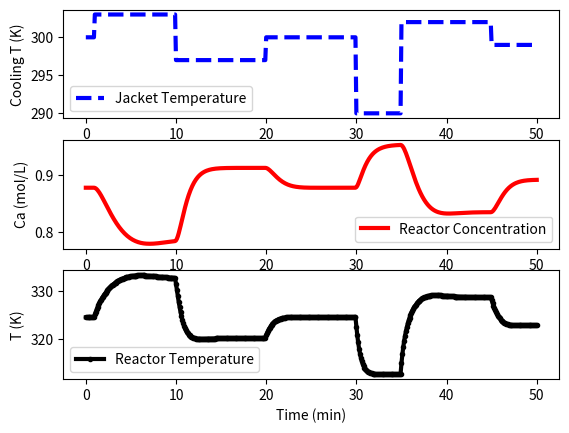

The script that saved this image:
import numpy as np
import matplotlib.pyplot as plt
from scipy.integrate import odeint

# define CSTR model
def cstr(x,t,Tc):
    Ca = x[0]
    T = x[1]
    Tf = 350
    Caf = 1.0
    q = 100
    V = 100
    rho = 1000
    Cp = 0.239
    mdelH = 5e4
    EoverR = 8750
    k0 = 7.2e10
    UA = 5e4
    rA = k0*np.exp(-EoverR/T)*Ca
    dCadt = q/V*(Caf - Ca) - rA
    dTdt = q/V*(Tf - T) \
            + mdelH/(rho*Cp)*rA \
            + UA/V/rho/Cp*(Tc-T)
    xdot = np.zeros(2)
    xdot[0] = dCadt
    xdot[1] = dTdt
    return xdot

# Steady State Initial Conditions for the States
Ca_ss = 0.87725294608097
T_ss = 324.475443431599
x0 = np.empty(2)
x0[0] = Ca_ss
x0[1] = T_ss

# Steady State Initial Condition
Tc_ss = 300.0

# Time Interval (min)
t = np.linspace(0,50,501)

# Store results for plotting
Ca = np.ones(len(t)) * Ca_ss
T = np.ones(len(t)) * T_ss
Tc = np.ones(len(t)) * Tc_ss

# Step cooling temperature
Tc[10:100]  = 303.0
Tc[100:200] = 297.0
Tc[200:300] = 300.0
Tc[300:350] = 290.0
Tc[350:400] = 302.0
Tc[400:450] = 302.0
Tc[450:]    = 299.0

# Simulate CSTR
for i in range(len(t)-1):
    ts = [t[i],t[i+1]]
    y = odeint(cstr,x0,ts,args=(Tc[i+1],))
    Ca[i+1] = y[-1][0]
    T[i+1] = y[-1][1]
    x0[0] = Ca[i+1]
    x0[1] = T[i+1]

# Construct results and save data file
# Column 1 = time
# Column 2 = cooling temperature
# Column 3 = reactor temperature
data = np.vstack((t,Tc,T)) # vertical stack
data = data.T              # transpose data
np.savetxt('cstr_step_tests.txt',data,delimiter=',',\
           header='Time,Tc,T',comments='')

# Plot the results
plt.figure()
plt.subplot(3,1,1)
plt.plot(t,Tc,'b--',linewidth=3)
plt.ylabel('Cooling T (K)')
plt.legend(['Jacket Temperature'],loc='best')

plt.subplot(3,1,2)
plt.plot(t,Ca,'r-',linewidth=3)
plt.ylabel('Ca (mol/L)')
plt.legend(['Reactor Concentration'],loc='best')

plt.subplot(3,1,3)
plt.plot(t,T,'k.-',linewidth=3)
plt.ylabel('T (K)')
plt.xlabel('Time (min)')
plt.legend(['Reactor Temperature'],loc='best')

plt.show()
